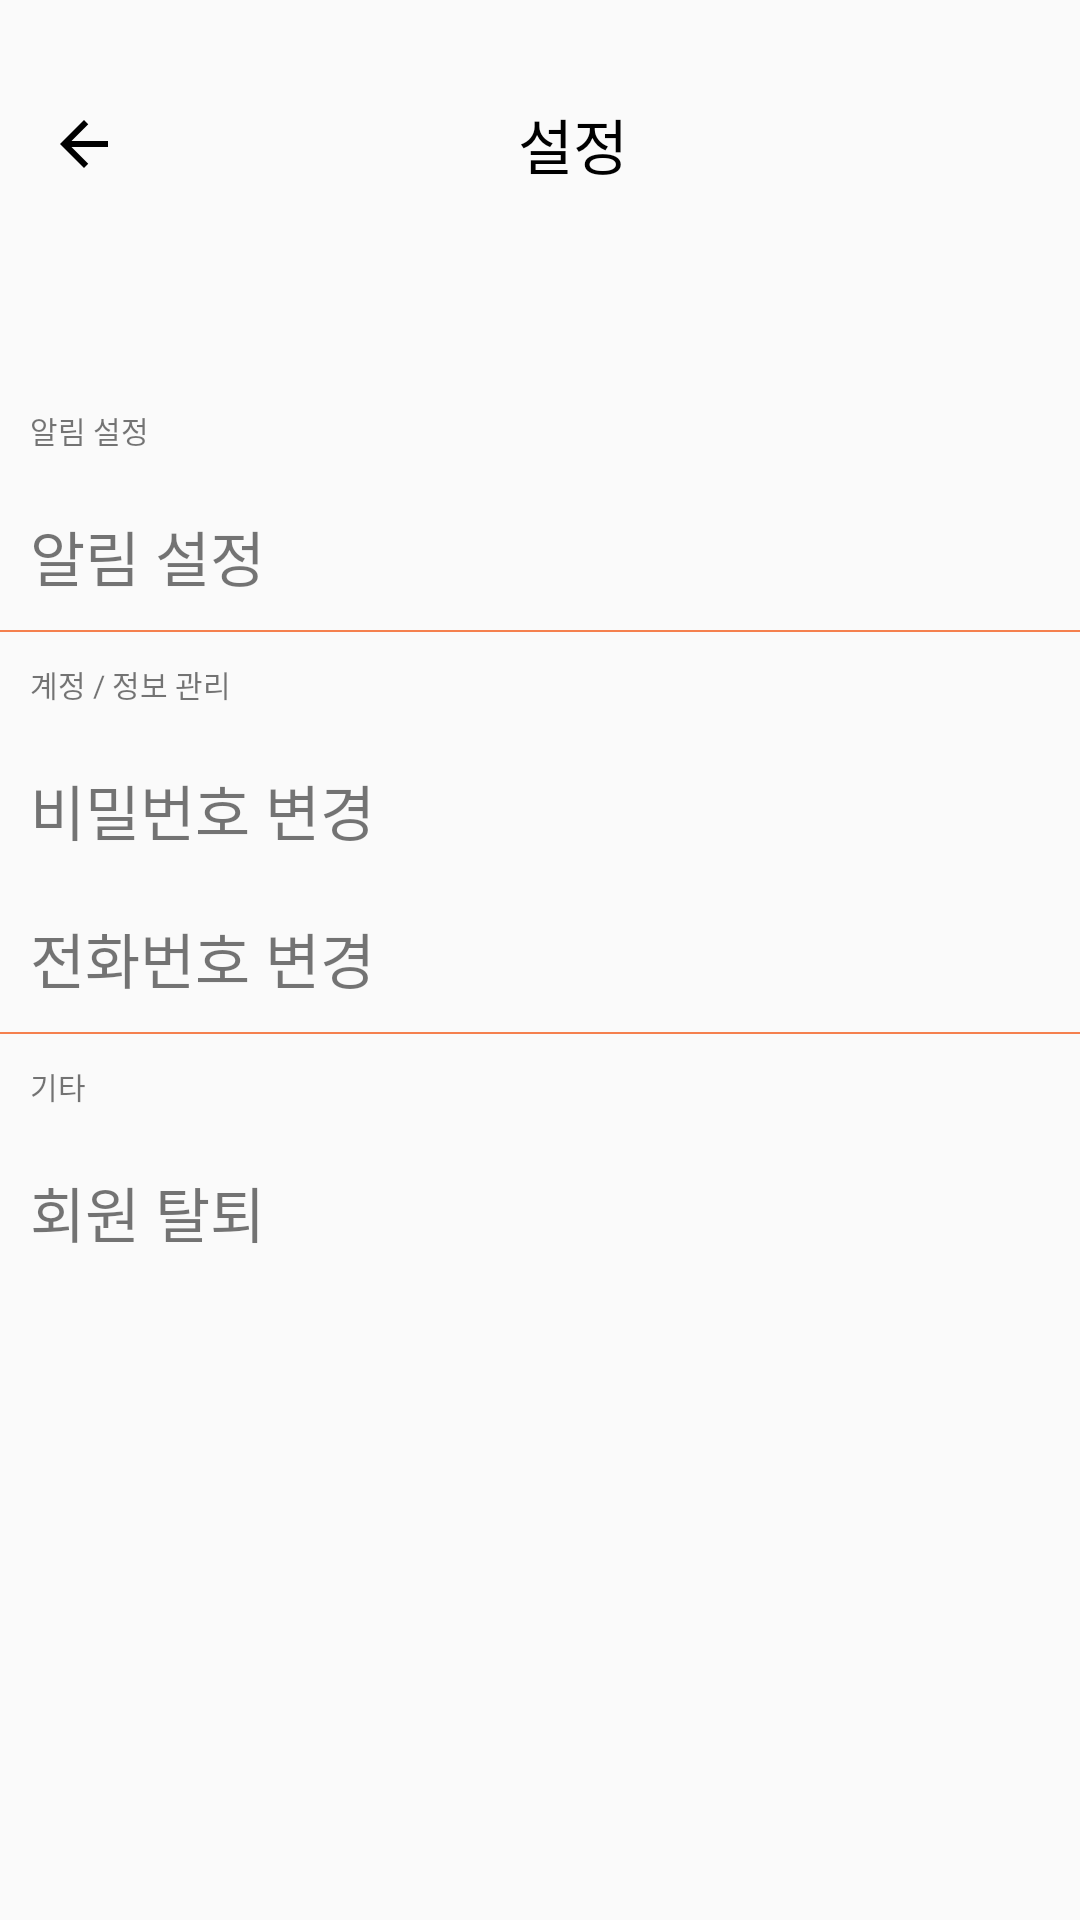

Layout XML and referenced resources for this Android screen:
<!-- AndroidManifest.xml: application theme Theme.PICKME -->
<!-- res/layout/activity_setting.xml -->
<?xml version="1.0" encoding="utf-8"?>
<LinearLayout xmlns:android="http://schemas.android.com/apk/res/android"
    android:layout_width="match_parent"
    android:layout_height="match_parent"
    android:orientation="vertical">

    <androidx.appcompat.widget.Toolbar
        android:id="@+id/toolbar"
        android:layout_width="match_parent"
        android:layout_height="?attr/actionBarSize"
        android:layout_marginTop="20dp"
        android:layout_marginBottom="50dp"
        android:elevation="4dp"
        android:theme="@style/ThemeOverlay.AppCompat.ActionBar"
        android:popupTheme="@style/ThemeOverlay.AppCompat.Light">

        
        <ImageView
            android:id="@+id/backButton"
            android:layout_width="wrap_content"
            android:layout_height="wrap_content"
            android:src="@drawable/back_arrow"
            android:layout_gravity="start"
            android:onClick="settingback"
            android:layout_marginStart="8dp"/>

        <TextView
            android:id="@+id/searchEditText"
            android:layout_width="wrap_content"
            android:layout_height="wrap_content"
            android:textColor="#000000"
            android:text="설정"
            android:textSize="20dp"
            android:layout_gravity="center"
            android:layout_marginLeft="30dp" />

    </androidx.appcompat.widget.Toolbar>

    <TextView
        android:layout_width="match_parent"
        android:layout_height="wrap_content"
        android:text="알림 설정"
        android:textSize="10dp"
        android:padding="10dp"/>
    <TextView
        android:layout_width="match_parent"
        android:layout_height="wrap_content"
        android:text="알림 설정"
        android:textSize="20dp"
        android:padding="10dp"/>

    <View
        android:layout_width="match_parent"
        android:layout_height="2px"
        android:background="@color/pickme_Coral" />

    <TextView
        android:layout_width="match_parent"
        android:layout_height="wrap_content"
        android:text="계정 / 정보 관리"
        android:textSize="10dp"
        android:padding="10dp"/>
    <TextView
        android:layout_width="match_parent"
        android:layout_height="wrap_content"
        android:text="비밀번호 변경"
        android:textSize="20dp"
        android:padding="10dp"/>
    <TextView
        android:layout_width="match_parent"
        android:layout_height="wrap_content"
        android:text="전화번호 변경"
        android:textSize="20dp"
        android:padding="10dp"/>

    <View
        android:layout_width="match_parent"
        android:layout_height="2px"
        android:background="@color/pickme_Coral" />
    <TextView
        android:layout_width="match_parent"
        android:layout_height="wrap_content"
        android:text="기타"
        android:textSize="10dp"
        android:padding="10dp"/>
    <TextView
        android:layout_width="match_parent"
        android:layout_height="wrap_content"
        android:text="회원 탈퇴"
        android:textSize="20dp"
        android:padding="10dp"/>

</LinearLayout>
<!-- resources referenced by this layout -->
<resources>
  <color name="pickme_Coral">#F5804E</color>
  <!-- drawable back_arrow (drawable) -->
  <vector xmlns:android="http://schemas.android.com/apk/res/android"
      android:width="24dp"
      android:height="24dp"
      android:viewportWidth="24"
      android:viewportHeight="24">
  
      <path
          android:fillColor="#000000"
          android:pathData="M20,11H7.83l5.59,-5.59L12,4l-8,8l8,8l1.41,-1.41L7.83,13H20v-2z" />
  </vector>
  <style name="Theme.PICKME" parent="Theme.AppCompat.Light">
          <item name="windowNoTitle">true</item>
          <item name="android:windowFullscreen">true</item>
          
          <item name="colorPrimary">@color/purple_500</item>
          <item name="colorPrimaryVariant">@color/purple_700</item>
          <item name="colorOnPrimary">@color/white</item>
          
          <item name="colorSecondary">@color/teal_200</item>
          <item name="colorSecondaryVariant">@color/teal_700</item>
          <item name="colorOnSecondary">@color/black</item>
          
          <item name="android:statusBarColor" tools:targetApi="l">?attr/colorPrimaryVariant</item>
          
      </style>
  <color name="purple_500">#FF6200EE</color>
  <color name="purple_700">#FF3700B3</color>
  <color name="white">#FFFFFFFF</color>
  <color name="teal_200">#FF03DAC5</color>
  <color name="teal_700">#FF018786</color>
  <color name="black">#FF000000</color>
</resources>
